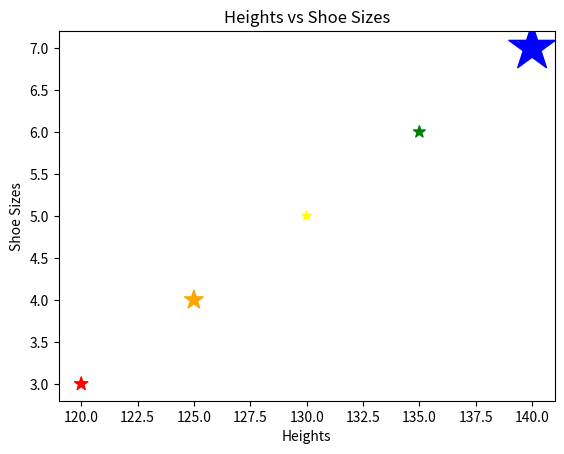

Here is the Python script that generated this plot:
# You measured your height (in cm) and your shoe size over 5 years. Plot to see if there’s a pattern.

import matplotlib.pyplot as plt
import random


heights = [120, 125, 130, 135, 140]
shoe_sizes = [3, 4, 5, 6, 7]

sizes = [100, 200, 50, 80, 1232]

colors = ["red", "orange", "yellow", "green", "blue"]

plt.scatter(heights, shoe_sizes, color=colors, s=sizes, marker="*")
plt.title("Heights vs Shoe Sizes")
plt.xlabel("Heights")
plt.ylabel("Shoe Sizes")
plt.show()